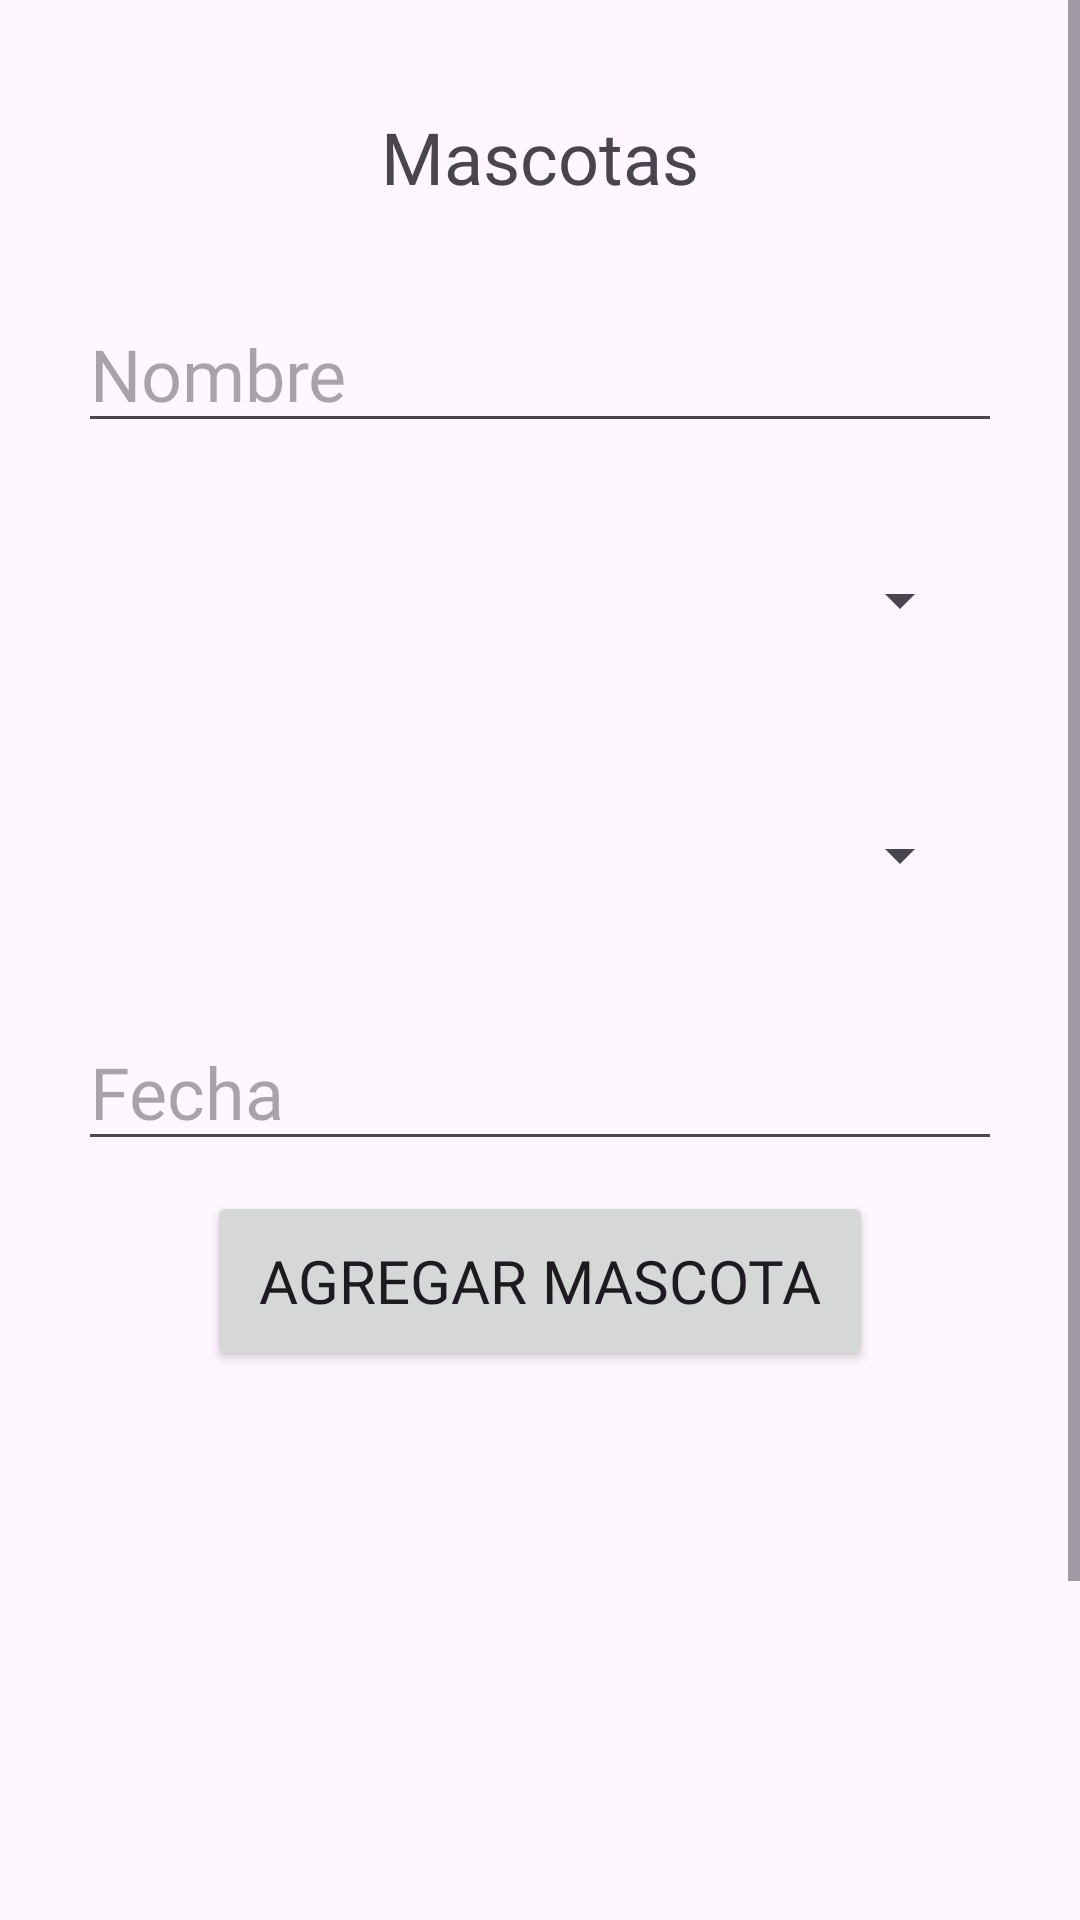

This screen was rendered from an Android layout file. Write that file and the resources it references.
<!-- AndroidManifest.xml: application theme Theme.Vacunacion1 -->
<!-- res/layout/activity_mascota.xml -->
<?xml version="1.0" encoding="utf-8"?>
<androidx.constraintlayout.widget.ConstraintLayout xmlns:android="http://schemas.android.com/apk/res/android"
    xmlns:app="http://schemas.android.com/apk/res-auto"
    xmlns:tools="http://schemas.android.com/tools"
    android:layout_width="match_parent"
    android:layout_height="match_parent"
    tools:context=".MascotaActivity">

    <ScrollView
        android:layout_width="match_parent"
        android:layout_height="match_parent"
        app:layout_constraintBottom_toBottomOf="parent"
        app:layout_constraintEnd_toEndOf="parent"
        app:layout_constraintStart_toStartOf="parent"
        app:layout_constraintTop_toTopOf="parent">

        <LinearLayout
            android:id="@+id/linearLayout"
            android:layout_width="match_parent"
            android:layout_height="match_parent"
            android:layout_marginStart="16dp"
            android:layout_marginLeft="1dp"
            android:layout_marginTop="16dp"
            android:layout_marginEnd="16dp"
            android:layout_marginRight="1dp"
            android:layout_marginBottom="0dp"
            android:orientation="vertical"
            app:layout_constraintBottom_toBottomOf="parent"
            app:layout_constraintEnd_toEndOf="parent"
            app:layout_constraintStart_toStartOf="parent"
            app:layout_constraintTop_toTopOf="parent">

            <TextView
                android:layout_width="match_parent"
                android:layout_height="match_parent"
                android:layout_gravity="center"
                android:layout_margin="20dp"
                android:fontFamily="@font/ilitaneegular"
                android:gravity="center"
                android:text="Mascotas"
                android:textSize="24sp" />

            <EditText
                android:id="@+id/txtNombreMascota"
                android:layout_width="match_parent"
                android:layout_height="match_parent"
                android:layout_gravity="center"
                android:layout_margin="10dp"
                android:ems="10"
                android:fontFamily="@font/ilitaneegular"
                android:hint="Nombre"
                android:inputType="text"
                android:textSize="24sp" />

            <Spinner
                android:id="@+id/spinnerTipo"
                android:layout_width="match_parent"
                android:layout_height="45dp"
                android:layout_margin="20dp" />

            <Spinner
                android:id="@+id/spinnerRaza"
                android:layout_width="match_parent"
                android:layout_height="45dp"
                android:layout_margin="20dp" />

            <EditText
                android:id="@+id/txtFecha"
                android:layout_width="match_parent"
                android:layout_height="wrap_content"
                android:layout_margin="10dp"
                android:drawableEnd="@drawable/baseline_calendar_month_24"
                android:ems="10"
                android:focusable="false"
                android:fontFamily="@font/ilitaneegular"
                android:hint="Fecha"
                android:inputType="date"
                android:textSize="24sp" />

            <Button
                android:id="@+id/btnAgregarMascota"
                android:layout_width="222dp"
                android:layout_height="60dp"
                android:layout_gravity="center"
                android:fontFamily="@font/ilitaneegular"
                android:text="Agregar mascota"
                android:textSize="20sp" />

            <androidx.recyclerview.widget.RecyclerView
                android:id="@+id/Recicle"
                android:layout_width="match_parent"
                android:layout_height="match_parent"
                android:layout_marginTop="20dp"
                android:minHeight="300dp" />
        </LinearLayout>
    </ScrollView>

</androidx.constraintlayout.widget.ConstraintLayout>
<!-- resources referenced by this layout -->
<resources>
  <style name="Theme.Vacunacion1" parent="Base.Theme.Vacunacion1" />
  <style name="Base.Theme.Vacunacion1" parent="Theme.Material3.DayNight.NoActionBar">
          
          
      </style>
</resources>
